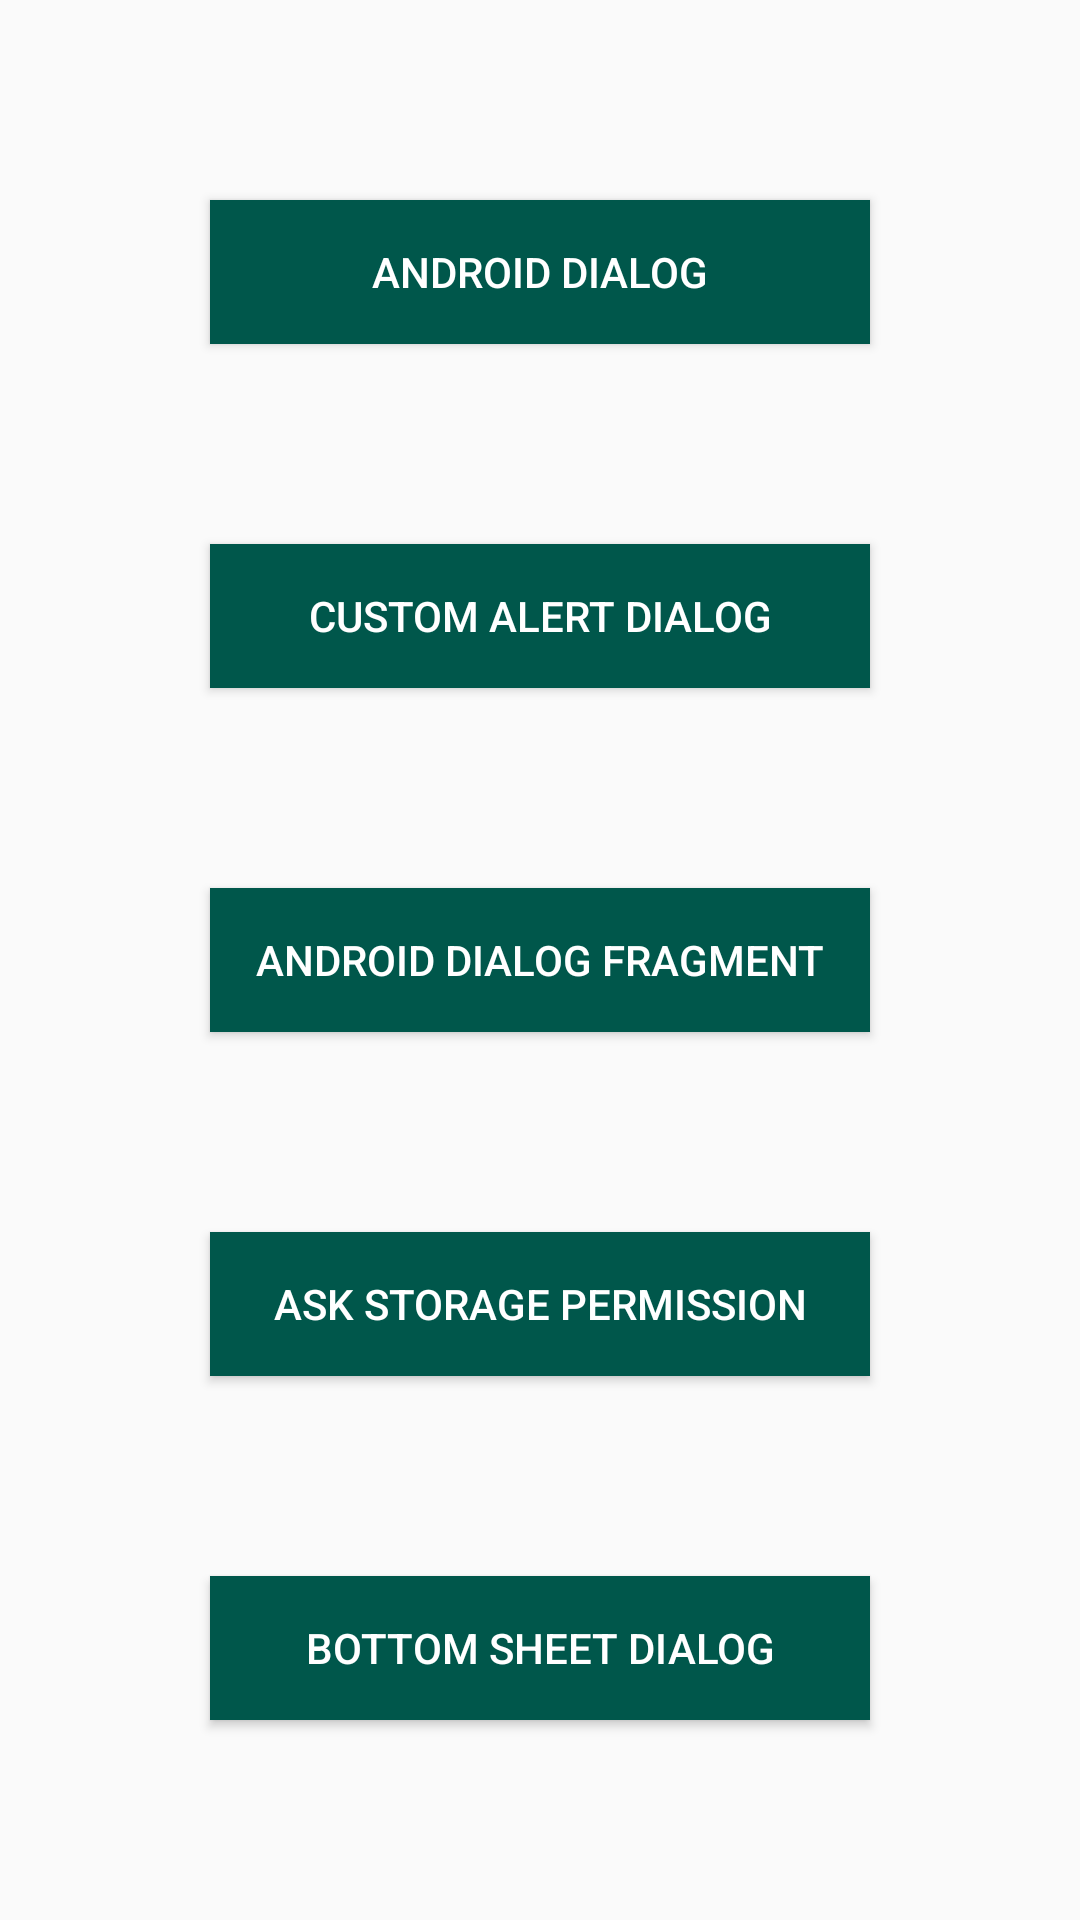

Here is an Android app screen rendered from its layout file. Give the layout XML and the strings, colors and styles it references.
<!-- AndroidManifest.xml: application theme AppTheme -->
<!-- res/layout/activity_dsl.xml -->
<?xml version="1.0" encoding="utf-8"?>
<androidx.constraintlayout.widget.ConstraintLayout xmlns:android="http://schemas.android.com/apk/res/android"
    xmlns:app="http://schemas.android.com/apk/res-auto"
    xmlns:tools="http://schemas.android.com/tools"
    android:layout_width="match_parent"
    android:layout_height="match_parent"
    tools:context=".ui.dsl.DSLActivity">


    <Button
        android:id="@+id/bt_default_dialog"
        android:layout_width="220dp"
        android:layout_height="wrap_content"
        android:background="@color/colorPrimaryDark"
        android:onClick="showDefaultAlert"
        android:text="Android Dialog"
        android:textColor="@color/white"
        android:textSize="14sp"
        app:layout_constraintBottom_toTopOf="@+id/bt_custom_alert_dialog"
        app:layout_constraintEnd_toEndOf="@+id/bt_custom_alert_dialog"
        app:layout_constraintHorizontal_bias="0.5"
        app:layout_constraintStart_toStartOf="@+id/bt_custom_alert_dialog"
        app:layout_constraintTop_toTopOf="parent" />

    <Button
        android:id="@+id/bt_custom_alert_dialog"
        android:layout_width="220dp"
        android:layout_height="wrap_content"
        android:layout_below="@+id/bt_default_dialog"
        android:background="@color/colorPrimaryDark"
        android:onClick="showCustomAlert"
        android:text="Custom Alert Dialog"
        android:textColor="@color/white"
        android:textSize="14sp"
        app:layout_constraintBottom_toTopOf="@+id/bt_dialog_fragment"
        app:layout_constraintEnd_toEndOf="@+id/bt_dialog_fragment"
        app:layout_constraintHorizontal_bias="0.5"
        app:layout_constraintStart_toStartOf="@+id/bt_dialog_fragment"
        app:layout_constraintTop_toBottomOf="@+id/bt_default_dialog" />

    <Button
        android:id="@+id/bt_dialog_fragment"
        android:layout_width="220dp"
        android:layout_height="wrap_content"
        android:layout_below="@+id/bt_custom_alert_dialog"
        android:background="@color/colorPrimaryDark"
        android:onClick="showDialogFragment"
        android:text="Android Dialog Fragment"
        android:textColor="@color/white"
        android:textSize="14sp"
        app:layout_constraintBottom_toTopOf="@+id/bt_permission"
        app:layout_constraintEnd_toEndOf="@+id/bt_permission"
        app:layout_constraintHorizontal_bias="0.5"
        app:layout_constraintStart_toStartOf="@+id/bt_permission"
        app:layout_constraintTop_toBottomOf="@+id/bt_custom_alert_dialog" />

    <Button
        android:id="@+id/bt_bottom_sheet"
        android:layout_width="220dp"
        android:layout_height="wrap_content"
        android:layout_below="@+id/bt_permission"
        android:background="@color/colorPrimaryDark"
        android:onClick="showBottomSheetDialog"
        android:text="Bottom Sheet Dialog"
        android:textColor="@color/white"
        android:textSize="14sp"
        app:layout_constraintBottom_toBottomOf="parent"
        app:layout_constraintEnd_toEndOf="parent"
        app:layout_constraintStart_toStartOf="parent"
        app:layout_constraintTop_toBottomOf="@+id/bt_permission" />

    <Button
        android:id="@+id/bt_permission"
        android:layout_width="220dp"
        android:layout_height="wrap_content"
        android:layout_below="@+id/bt_dialog_fragment"
        android:background="@color/colorPrimaryDark"
        android:onClick="requestStoragePermission"
        android:text="Ask Storage Permission"
        android:textColor="@color/white"
        android:textSize="14sp"
        app:layout_constraintBottom_toTopOf="@+id/bt_bottom_sheet"
        app:layout_constraintEnd_toEndOf="@+id/bt_bottom_sheet"
        app:layout_constraintHorizontal_bias="0.5"
        app:layout_constraintStart_toStartOf="@+id/bt_bottom_sheet"
        app:layout_constraintTop_toBottomOf="@+id/bt_dialog_fragment" />

</androidx.constraintlayout.widget.ConstraintLayout>
<!-- resources referenced by this layout -->
<resources>
  <color name="colorPrimaryDark">#00574B</color>
  <color name="white">#ffffff</color>
  <style name="AppTheme" parent="Theme.AppCompat.Light.DarkActionBar">
          
          <item name="colorPrimary">@color/colorPrimary</item>
          <item name="colorPrimaryDark">@color/colorPrimaryDark</item>
          <item name="colorAccent">@color/colorAccent</item>
          <item name="android:windowBackground">@color/background</item>
      </style>
  <color name="colorPrimary">#008577</color>
  <color name="colorAccent">#D81B60</color>
  <color name="background">#EFEFEF</color>
</resources>
